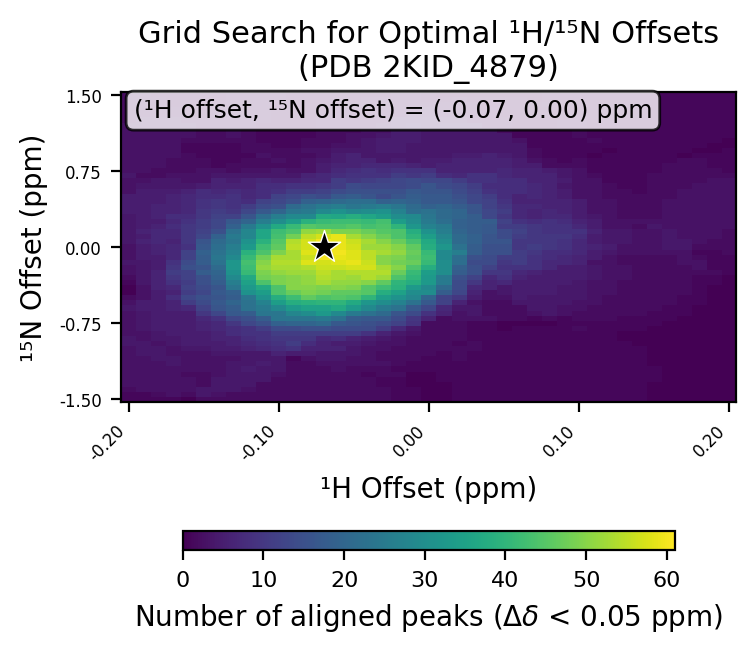

Source data for this figure (header and first rows):
# h_min, -0.2
# h_max, 0.2
# h_step, 0.01
# n_min, -1.5
# n_max, 1.5
# n_step, 0.05
# cutoff, 0.05
h_values, -0.2, -0.19, -0.18, -0.17, -0.16, -0.15, -0.14, -0.13, -0.12, -0.11, -0.1, -0.09, -0.08, -0.07, -0.06, -0.05, -0.04, -0.03, -0.02, -0.01, 0.0, 0.01, 0.02
n_values, -1.5, -1.45, -1.4, -1.35, -1.3, -1.25, -1.2, -1.15, -1.1, -1.05, -1.0, -0.95, -0.9, -0.85, -0.8, -0.75, -0.7, -0.65, -0.6, -0.55, -0.5, -0.45, -0.4
-0.2, 1, 1, 2, 3, 3, 3, 3, 3, 3, 3, 3, 4, 4, 3, 3, 3, 3, 3, 4, 3, 2, 0, 0
-0.19, 1, 1, 3, 3, 3, 3, 3, 3, 3, 4, 4, 4, 3, 3, 4, 4, 4, 4, 5, 5, 3, 3, 3
-0.18, 1, 2, 3, 3, 3, 3, 3, 3, 4, 4, 4, 3, 4, 4, 5, 5, 5, 5, 5, 5, 5, 5, 6
-0.17, 1, 3, 3, 3, 3, 3, 3, 4, 4, 3, 3, 4, 4, 5, 5, 5, 5, 5, 6, 6, 8, 6, 7
-0.16, 0, 2, 3, 3, 3, 2, 3, 3, 3, 3, 4, 5, 5, 5, 5, 5, 5, 5, 7, 11, 13, 11, 12
-0.15, 2, 4, 4, 2, 2, 2, 3, 3, 3, 3, 4, 5, 5, 5, 6, 6, 7, 10, 12, 14, 15, 13, 14
-0.14, 2, 3, 4, 4, 4, 3, 3, 3, 3, 4, 5, 5, 6, 6, 7, 7, 9, 13, 16, 17, 16, 17, 16
-0.13, 2, 2, 4, 4, 4, 4, 4, 4, 3, 4, 5, 6, 6, 8, 8, 10, 13, 17, 18, 20, 18, 19, 24
-0.12, 2, 2, 3, 4, 4, 4, 5, 4, 4, 4, 6, 7, 8, 9, 9, 13, 15, 18, 23, 23, 24, 31, 33
-0.11, 2, 2, 2, 2, 4, 4, 4, 5, 4, 4, 7, 8, 9, 9, 11, 15, 18, 24, 25, 27, 31, 34, 37
-0.1, 2, 2, 2, 2, 2, 3, 4, 4, 4, 6, 8, 9, 10, 11, 14, 19, 24, 24, 29, 34, 38, 44, 44
-0.09, 2, 2, 2, 2, 2, 2, 2, 2, 1, 5, 9, 11, 10, 11, 14, 20, 24, 28, 33, 38, 42, 47, 50
-0.08, 2, 2, 2, 2, 2, 2, 2, 2, 3, 5, 6, 8, 10, 11, 15, 20, 24, 30, 35, 39, 46, 49, 50
-0.07, 2, 2, 2, 2, 2, 2, 2, 3, 4, 4, 6, 6, 7, 11, 15, 21, 25, 33, 35, 40, 44, 48, 49
-0.06, 2, 2, 2, 2, 2, 2, 3, 3, 4, 4, 6, 5, 8, 11, 14, 17, 23, 29, 37, 40, 45, 46, 50
-0.05, 2, 2, 2, 2, 2, 2, 2, 3, 3, 4, 4, 5, 6, 11, 14, 16, 18, 25, 33, 37, 44, 46, 49
-0.04, 2, 2, 2, 2, 2, 1, 2, 3, 3, 3, 3, 4, 5, 9, 14, 15, 17, 23, 29, 32, 40, 45, 45
-0.03, 2, 2, 2, 1, 1, 2, 2, 3, 2, 2, 3, 3, 4, 6, 11, 14, 17, 21, 25, 30, 34, 38, 42
-0.02, 1, 1, 1, 1, 1, 2, 1, 2, 2, 2, 2, 3, 3, 4, 7, 12, 14, 16, 23, 27, 31, 35, 39
-0.01, 1, 1, 1, 0, 0, 0, 1, 1, 2, 2, 2, 2, 2, 3, 4, 9, 10, 14, 17, 23, 28, 30, 33
0.0, 0, 0, 0, 0, 0, 0, 1, 1, 1, 2, 2, 2, 2, 2, 2, 2, 6, 9, 13, 17, 20, 30, 29
0.01, 0, 0, 0, 0, 1, 1, 1, 1, 1, 1, 2, 2, 2, 2, 2, 2, 2, 6, 7, 12, 12, 18, 21
0.02, 1, 1, 1, 1, 1, 1, 1, 1, 2, 2, 2, 1, 2, 2, 2, 2, 3, 3, 4, 6, 10, 13, 14
0.03, 1, 1, 1, 1, 1, 1, 1, 1, 1, 1, 2, 2, 1, 1, 1, 1, 3, 4, 4, 3, 5, 6, 7
0.04, 1, 1, 1, 1, 1, 1, 1, 1, 1, 1, 1, 1, 1, 1, 1, 1, 3, 2, 2, 2, 3, 3, 6
0.05, 1, 1, 1, 1, 1, 1, 1, 1, 1, 1, 1, 1, 1, 1, 0, 0, 2, 2, 2, 2, 3, 4, 4
0.06, 1, 1, 1, 1, 1, 1, 1, 1, 1, 1, 1, 1, 1, 1, 1, 0, 2, 2, 2, 4, 5, 5, 5
0.07, 1, 1, 1, 1, 1, 1, 1, 1, 1, 1, 1, 1, 1, 1, 1, 0, 1, 3, 4, 4, 4, 5, 5
0.08, 1, 1, 1, 1, 1, 1, 1, 1, 1, 1, 1, 1, 1, 1, 1, 0, 2, 4, 4, 4, 4, 5, 5
0.09, 1, 1, 1, 1, 1, 1, 1, 1, 1, 1, 1, 1, 1, 1, 1, 1, 1, 3, 3, 4, 4, 4, 4
0.1, 1, 1, 1, 1, 1, 1, 1, 1, 1, 1, 1, 1, 1, 1, 2, 1, 2, 2, 3, 3, 4, 4, 4
0.11, 1, 1, 1, 1, 1, 1, 1, 1, 1, 1, 1, 1, 1, 1, 1, 1, 2, 2, 2, 3, 3, 3, 3
0.12, 1, 1, 1, 1, 1, 1, 1, 1, 1, 1, 1, 1, 1, 1, 1, 1, 2, 2, 2, 2, 2, 3, 3
0.13, 1, 1, 1, 1, 1, 1, 1, 1, 1, 1, 1, 1, 0, 0, 1, 1, 1, 2, 2, 2, 2, 2, 2
0.14, 1, 1, 1, 1, 1, 1, 1, 1, 1, 1, 1, 0, 0, 0, 1, 1, 1, 2, 2, 2, 2, 2, 2
0.15, 0, 0, 0, 0, 1, 1, 1, 0, 0, 0, 0, 0, 0, 0, 0, 1, 1, 1, 2, 2, 2, 2, 2
0.16, 0, 0, 0, 0, 0, 0, 0, 0, 0, 0, 0, 0, 0, 0, 0, 0, 1, 1, 1, 2, 2, 2, 2
0.17, 0, 0, 0, 0, 0, 0, 0, 0, 0, 0, 0, 0, 0, 0, 0, 0, 0, 1, 1, 1, 1, 2, 2
0.18, 0, 0, 0, 0, 0, 0, 0, 0, 0, 0, 0, 0, 0, 0, 0, 0, 0, 0, 0, 1, 1, 1, 1
0.19, 0, 0, 0, 0, 0, 0, 0, 0, 0, 0, 0, 0, 0, 0, 0, 0, 0, 0, 0, 0, 0, 0, 0
0.2, 0, 0, 0, 0, 0, 0, 0, 0, 0, 0, 0, 0, 0, 0, 0, 0, 0, 0, 0, 0, 0, 0, 0
best_n_offset, 0.0
best_h_offset, -0.07
best_count, 61
